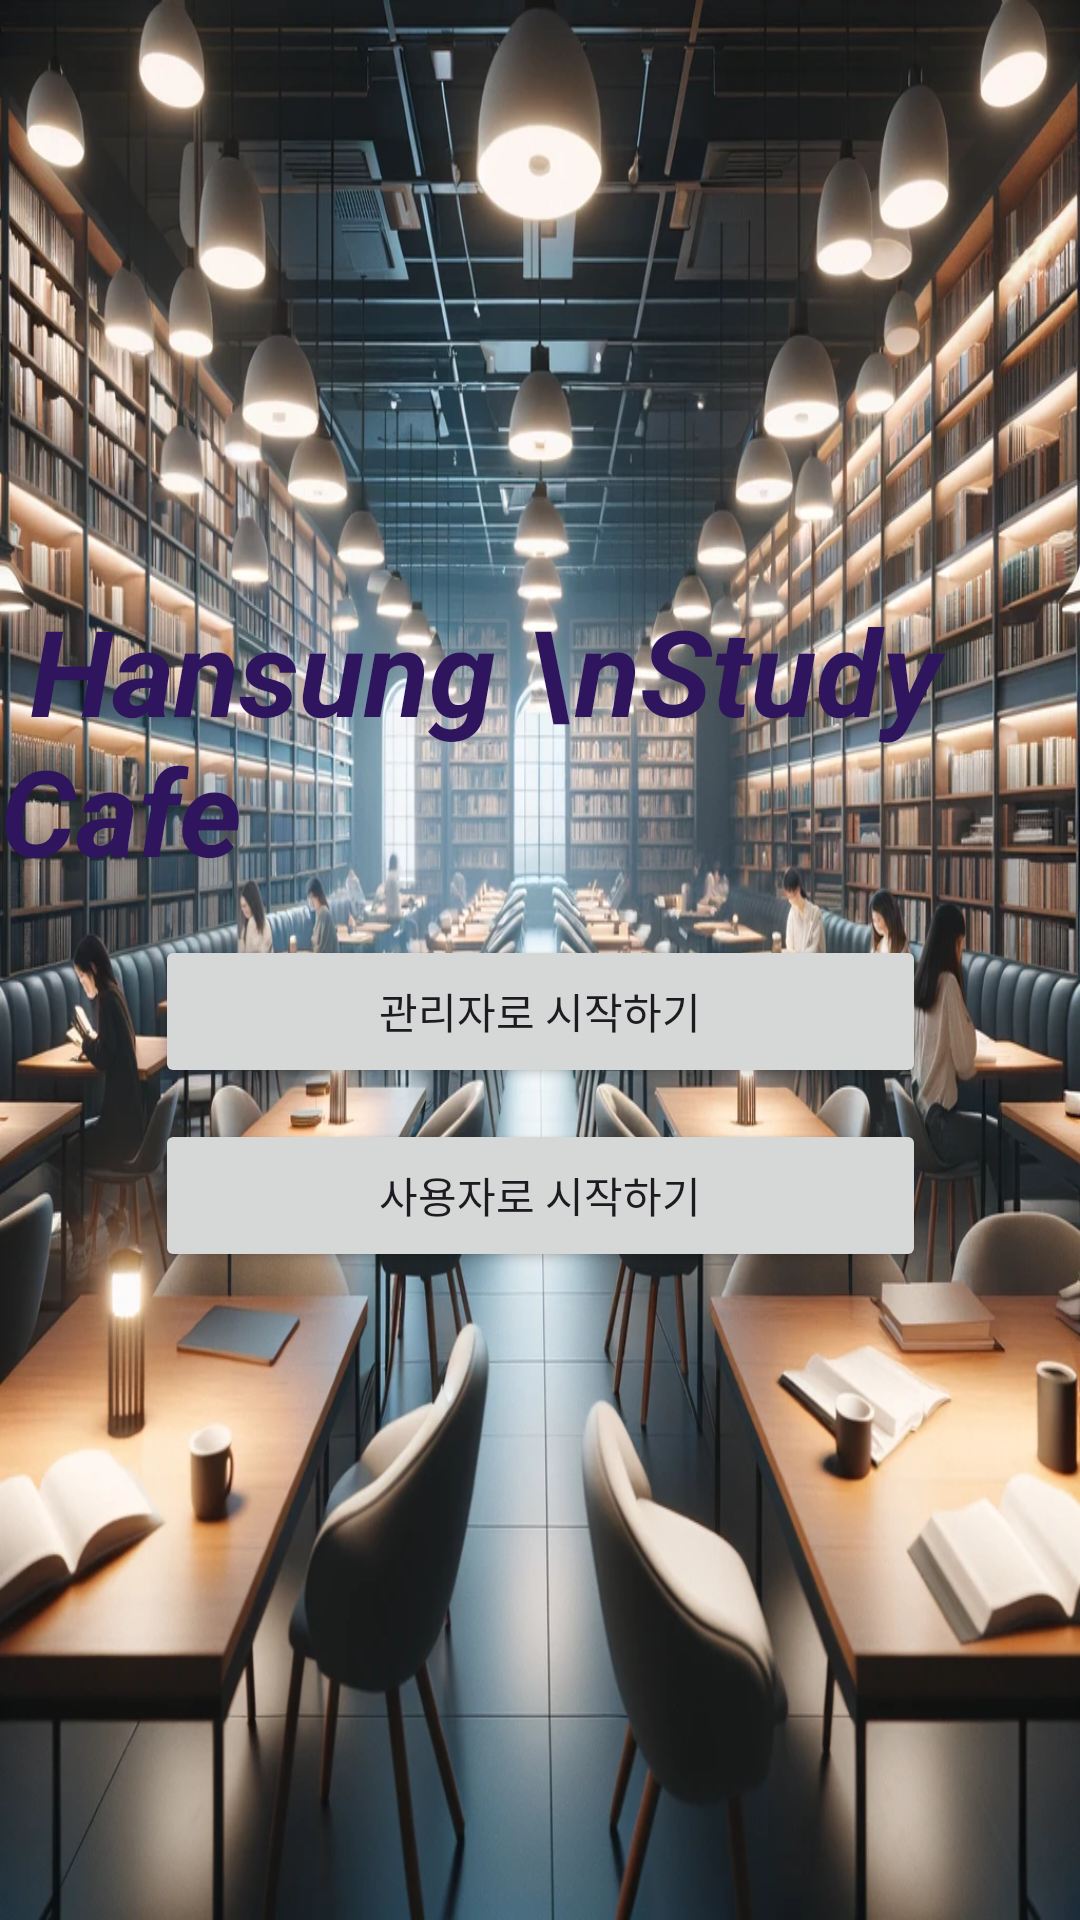

The Android layout XML behind this screen, and the referenced resources:
<!-- AndroidManifest.xml: application theme Theme.StudyCafeApp -->
<!-- res/layout/activity_main.xml -->
<?xml version="1.0" encoding="utf-8"?>
<androidx.constraintlayout.widget.ConstraintLayout
    xmlns:android="http://schemas.android.com/apk/res/android"
    xmlns:tools="http://schemas.android.com/tools"
    xmlns:app="http://schemas.android.com/apk/res-auto"
    android:layout_width="match_parent"
    android:layout_height="match_parent"
    android:background="@drawable/title_picture"
    tools:context=".MainActivity">


  <TextView
      android:id="@+id/textView"
      android:layout_width="wrap_content"
      android:layout_height="wrap_content"
      android:text=" Hansung \nStudy Cafe"
      android:textColor="#2E155E"
      android:textSize="40dp"
      android:textStyle="bold|italic"
      app:layout_constraintBottom_toBottomOf="parent"
      app:layout_constraintEnd_toEndOf="parent"
      app:layout_constraintHorizontal_bias="0.496"
      app:layout_constraintStart_toStartOf="parent"
      app:layout_constraintTop_toTopOf="parent"
      app:layout_constraintVertical_bias="0.364" />

  <Button
      android:id="@+id/startWithAdminBtn"
      android:layout_width="257dp"
      android:layout_height="51dp"
      android:text="관리자로 시작하기"
      app:layout_constraintBottom_toBottomOf="parent"
      app:layout_constraintEnd_toEndOf="parent"
      app:layout_constraintStart_toStartOf="parent"
      app:layout_constraintTop_toTopOf="parent"
      app:layout_constraintVertical_bias="0.529" />

  <Button
      android:id="@+id/startWithUserBtn"
      android:layout_width="257dp"
      android:layout_height="51dp"
      android:text="사용자로 시작하기"
      app:layout_constraintBottom_toBottomOf="parent"
      app:layout_constraintEnd_toEndOf="parent"
      app:layout_constraintStart_toStartOf="parent"
      app:layout_constraintTop_toTopOf="parent"
      app:layout_constraintVertical_bias="0.633" />
</androidx.constraintlayout.widget.ConstraintLayout>
<!-- resources referenced by this layout -->
<resources>
  <!-- drawable title_picture: jpg bitmap (drawable, 194780 bytes) -->
  <style name="Theme.StudyCafeApp" parent="Base.Theme.StudyCafeApp" />
  <style name="Base.Theme.StudyCafeApp" parent="Theme.Material3.DayNight.NoActionBar">
          
          
      </style>
</resources>
